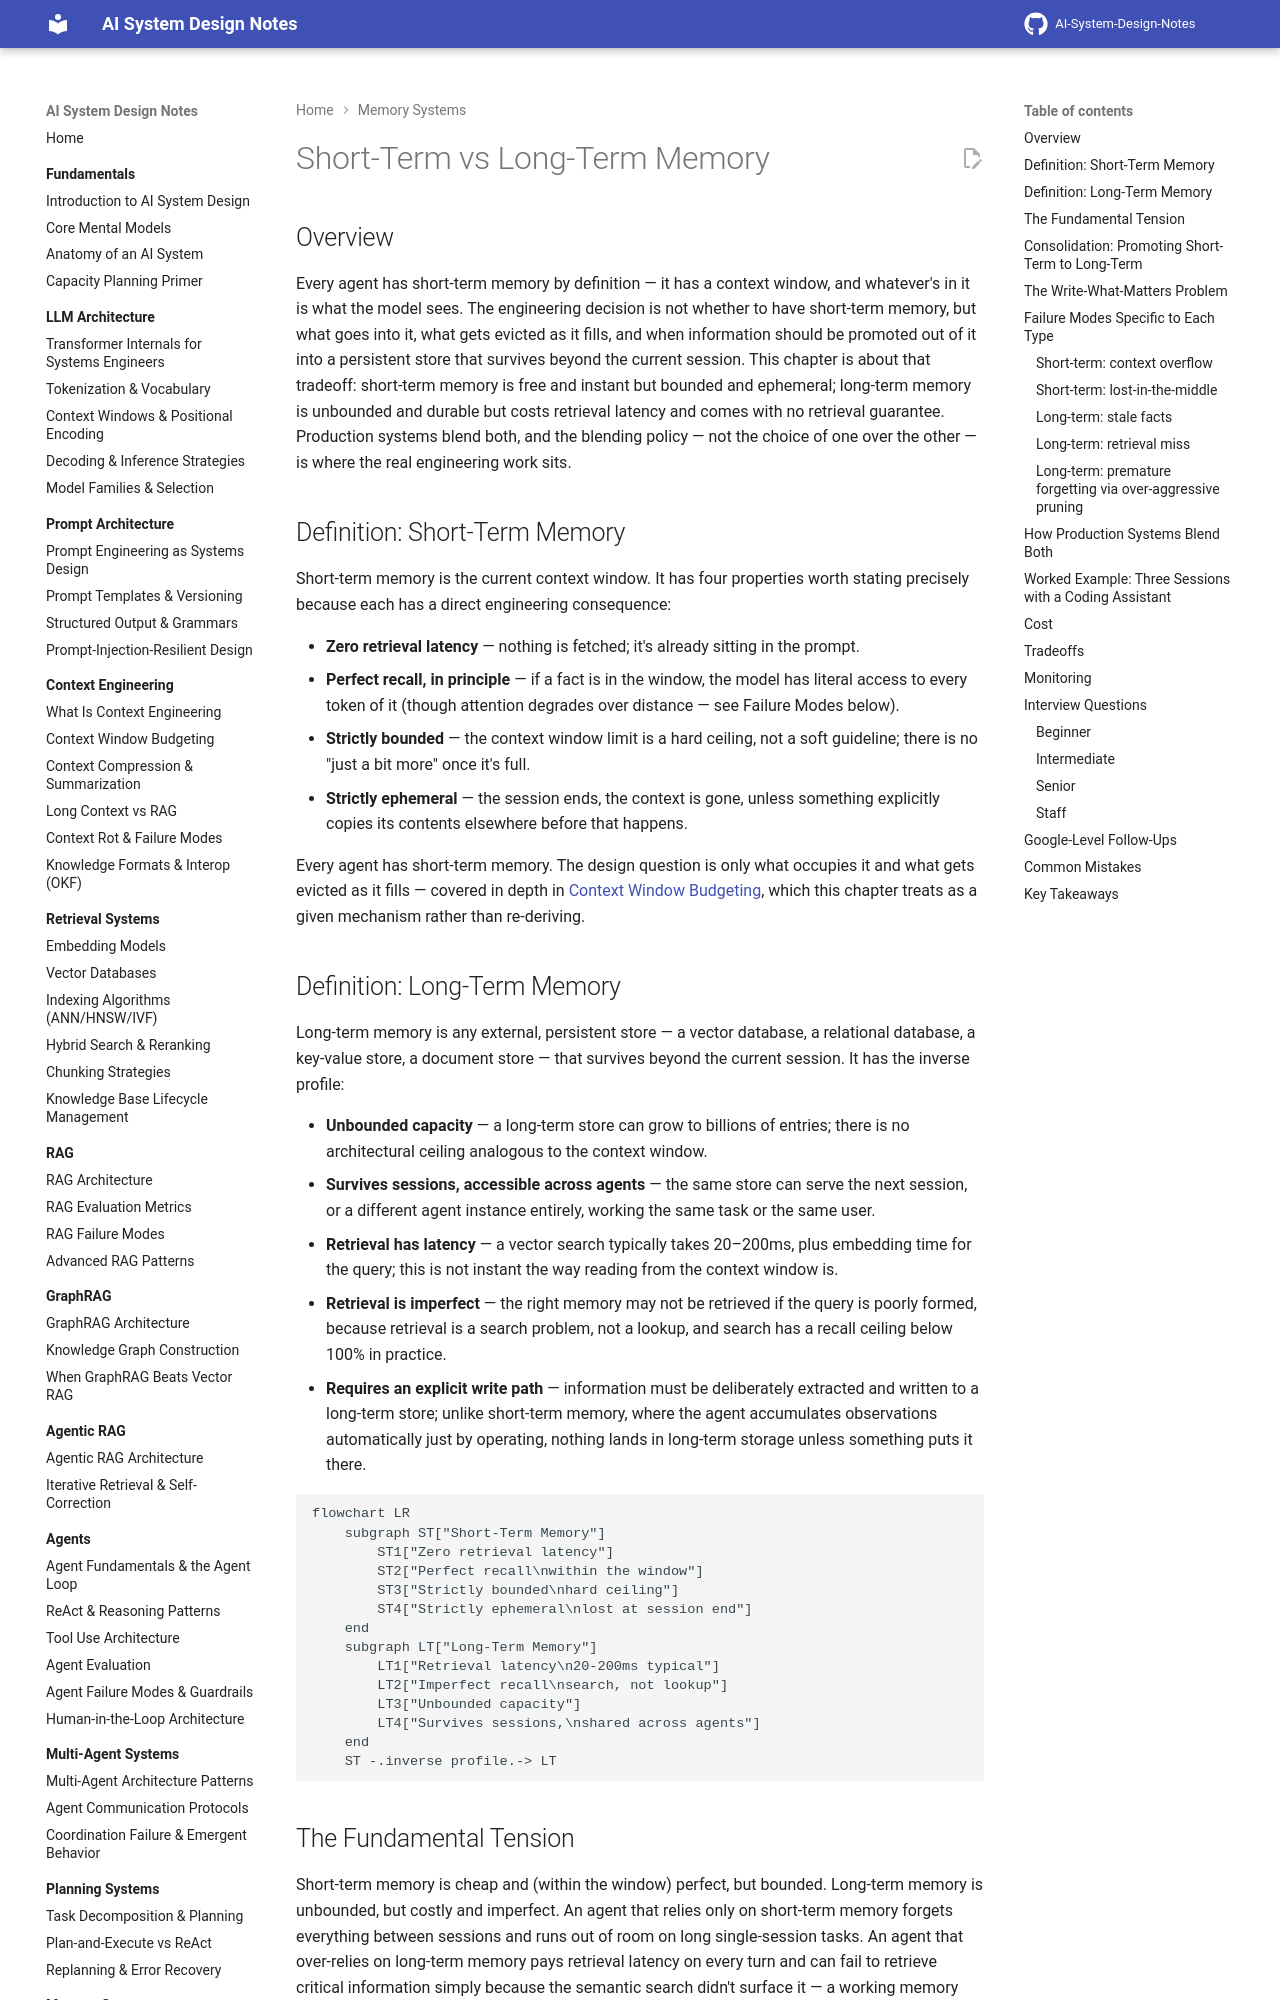

repository: GyanendraChaubey/AI-System-Design-Notes · page: 12-memory-systems/02-short-term-vs-long-term-memory/index.html · generator: mkdocs

# Short-Term vs Long-Term Memory

## Overview

Every agent has short-term memory by definition — it has a context window, and whatever's in it is what the model sees. The engineering decision is not whether to have short-term memory, but what goes into it, what gets evicted as it fills, and when information should be promoted out of it into a persistent store that survives beyond the current session. This chapter is about that tradeoff: short-term memory is free and instant but bounded and ephemeral; long-term memory is unbounded and durable but costs retrieval latency and comes with no retrieval guarantee. Production systems blend both, and the blending policy — not the choice of one over the other — is where the real engineering work sits.

## Definition: Short-Term Memory

Short-term memory is the current context window. It has four properties worth stating precisely because each has a direct engineering consequence:

- **Zero retrieval latency** — nothing is fetched; it's already sitting in the prompt.
- **Perfect recall, in principle** — if a fact is in the window, the model has literal access to every token of it (though attention degrades over distance — see Failure Modes below).
- **Strictly bounded** — the context window limit is a hard ceiling, not a soft guideline; there is no "just a bit more" once it's full.
- **Strictly ephemeral** — the session ends, the context is gone, unless something explicitly copies its contents elsewhere before that happens.

Every agent has short-term memory. The design question is only what occupies it and what gets evicted as it fills — covered in depth in [Context Window Budgeting](../04-context-engineering/02-context-window-budgeting.md), which this chapter treats as a given mechanism rather than re-deriving.

## Definition: Long-Term Memory

Long-term memory is any external, persistent store — a vector database, a relational database, a key-value store, a document store — that survives beyond the current session. It has the inverse profile:

- **Unbounded capacity** — a long-term store can grow to billions of entries; there is no architectural ceiling analogous to the context window.
- **Survives sessions, accessible across agents** — the same store can serve the next session, or a different agent instance entirely, working the same task or the same user.
- **Retrieval has latency** — a vector search typically takes 20–200ms, plus embedding time for the query; this is not instant the way reading from the context window is.
- **Retrieval is imperfect** — the right memory may not be retrieved if the query is poorly formed, because retrieval is a search problem, not a lookup, and search has a recall ceiling below 100% in practice.
- **Requires an explicit write path** — information must be deliberately extracted and written to a long-term store; unlike short-term memory, where the agent accumulates observations automatically just by operating, nothing lands in long-term storage unless something puts it there.

```mermaid
flowchart LR
    subgraph ST["Short-Term Memory"]
        ST1["Zero retrieval latency"]
        ST2["Perfect recall\nwithin the window"]
        ST3["Strictly bounded\nhard ceiling"]
        ST4["Strictly ephemeral\nlost at session end"]
    end
    subgraph LT["Long-Term Memory"]
        LT1["Retrieval latency\n20-200ms typical"]
        LT2["Imperfect recall\nsearch, not lookup"]
        LT3["Unbounded capacity"]
        LT4["Survives sessions,\nshared across agents"]
    end
    ST -.inverse profile.-> LT
```
